Labelled photos from "catsanddogs", an image-classification folder in ml-ams-osram/ml-datasets. The possible labels are: cat, dog.

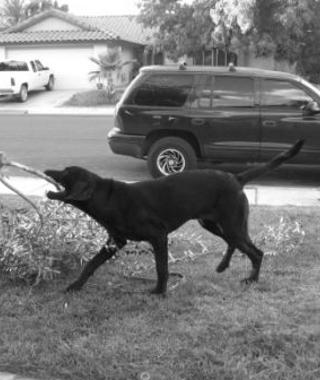
Label: dog

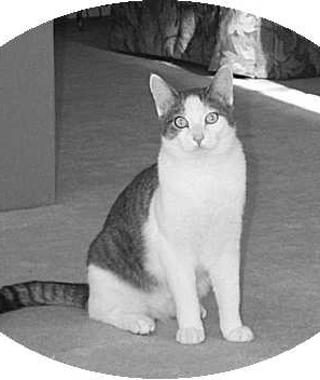
Label: cat

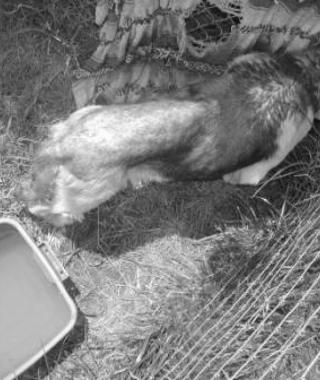
Label: dog

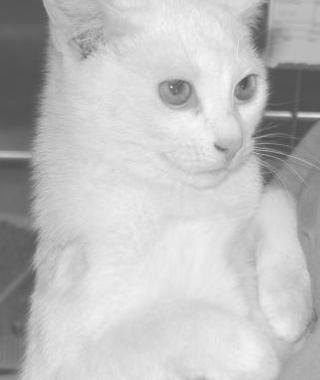
Label: cat

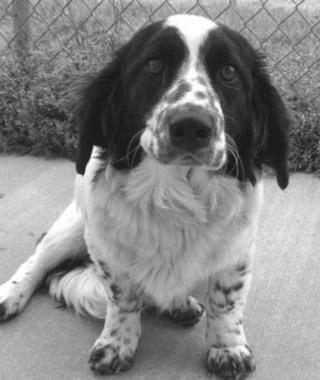
Label: dog

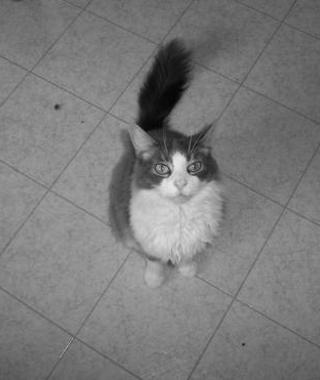
Label: cat
